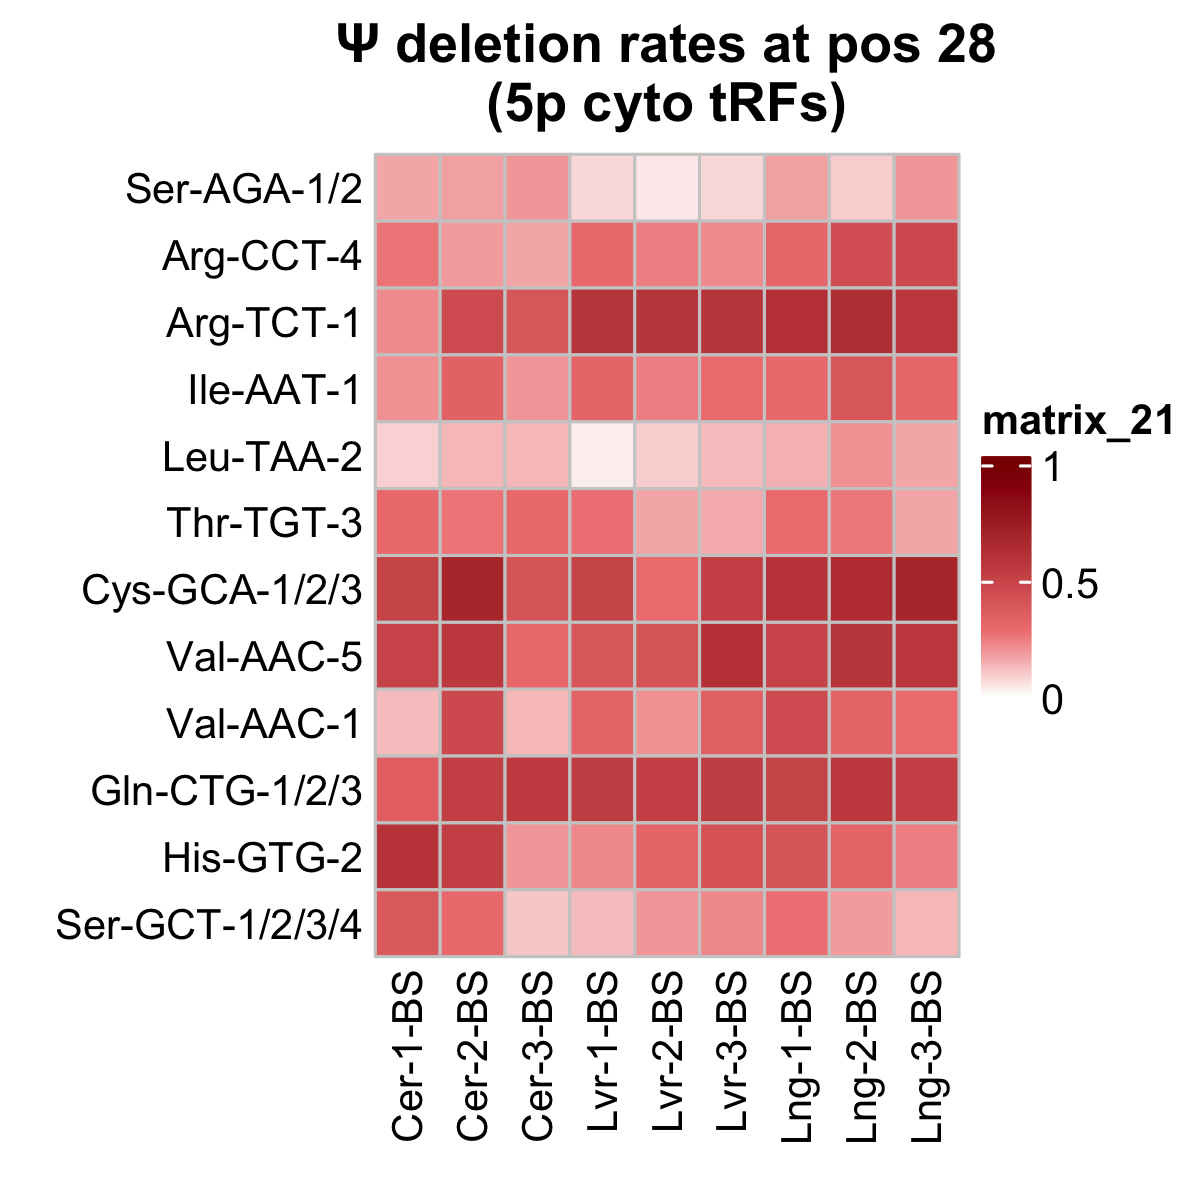

The file beside this chart, header and first rows:
, Cer-1-BS, Cer-2-BS, Cer-3-BS, Lvr-1-BS, Lvr-2-BS, Lvr-3-BS, Lng-1-BS, Lng-2-BS, Lng-3-BS
Ser-AGA-1/2, 0.1679, 0.1772, 0.2016, 0.07463, 0.04416, 0.08, 0.1803, 0.09756, 0.1967
Arg-CCT-4, 0.2692, 0.1905, 0.1667, 0.3103, 0.2445, 0.2188, 0.3133, 0.4483, 0.4672
Arg-TCT-1, 0.2222, 0.4643, 0.4, 0.5926, 0.5866, 0.5936, 0.623, 0.6279, 0.5741
Ile-AAT-1, 0.2045, 0.3396, 0.194, 0.3305, 0.2487, 0.3003, 0.3095, 0.4, 0.3193
Leu-TAA-2, 0.08333, 0.1328, 0.1359, 0.03061, 0.1001, 0.1311, 0.1466, 0.2081, 0.1627
Thr-TGT-3, 0.303, 0.2667, 0.303, 0.2807, 0.1675, 0.1523, 0.2829, 0.2589, 0.1667
Cys-GCA-1/2/3, 0.5143, 0.6857, 0.4091, 0.5143, 0.2941, 0.531, 0.6, 0.6379, 0.6848
Val-AAC-5, 0.5, 0.5556, 0.3077, 0.3968, 0.4128, 0.6106, 0.4956, 0.5867, 0.5727
Val-AAC-1, 0.125, 0.4706, 0.1364, 0.3333, 0.2024, 0.352, 0.4636, 0.3272, 0.3002
Gln-CTG-1/2/3, 0.3609, 0.527, 0.5536, 0.5441, 0.5266, 0.5371, 0.5134, 0.5722, 0.5278
His-GTG-2, 0.6, 0.5312, 0.2, 0.2286, 0.3265, 0.4142, 0.407, 0.3301, 0.2435
Ser-GCT-1/2/3/4, 0.3889, 0.3095, 0.1111, 0.1282, 0.197, 0.2284, 0.2763, 0.1864, 0.1393
